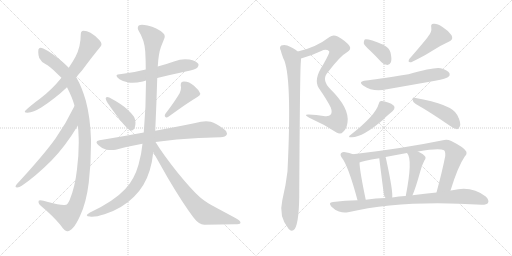
t = 0.00 s
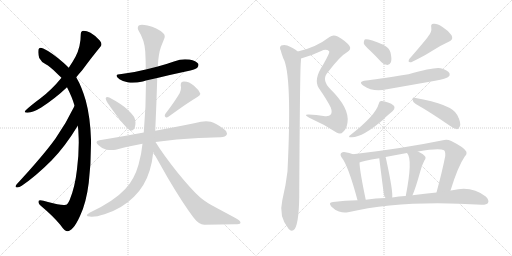
t = 3.28 s
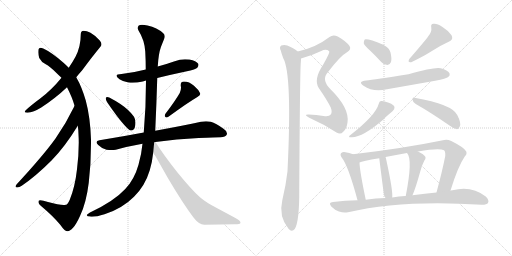
t = 6.56 s
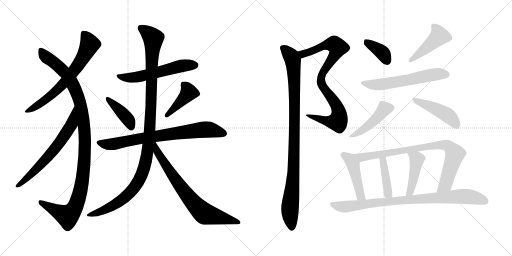
t = 9.84 s
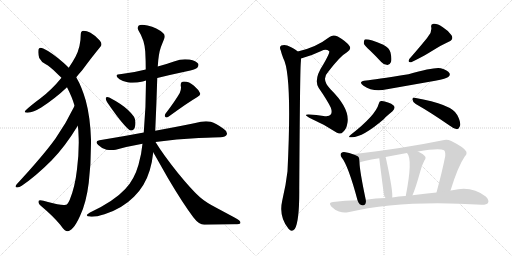
t = 13.12 s
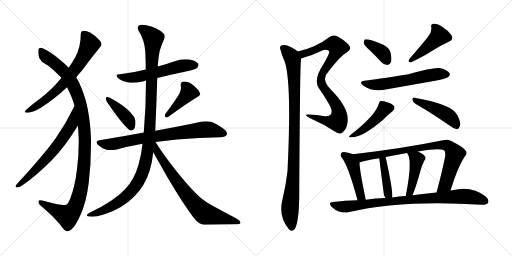
t = 16.40 s

The animated SVG that drew these frames (rendered in a browser with its animation timeline set to each time). Animation: 21 CSS @keyframes rules; one cycle of 16.40 s.

<svg version="1.1" viewBox="0 0 2048 1024" xmlns="http://www.w3.org/2000/svg">
  <g stroke="lightgray" stroke-dasharray="1,1" stroke-width="1" transform="scale(4, 4)">
    <line x1="0" y1="0" x2="256" y2="256"></line>
    <line x1="256" y1="0" x2="0" y2="256"></line>
    <line x1="128" y1="0" x2="128" y2="256"></line>
    <line x1="0" y1="128" x2="256" y2="128"></line>
    <line x1="256" y1="0" x2="512" y2="256"></line>
    <line x1="512" y1="0" x2="256" y2="256"></line>
    <line x1="384" y1="0" x2="384" y2="256"></line>
    <line x1="256" y1="128" x2="512" y2="128"></line>
  </g>
<g transform="scale(1, -1) translate(0, -850)">
   <style type="text/css">
    @keyframes keyframes0 {
      from {
       stroke: black;
       stroke-dashoffset: 682;
       stroke-width: 128;
       }
       69% {
       animation-timing-function: step-end;
       stroke: black;
       stroke-dashoffset: 0;
       stroke-width: 128;
       }
       to {
       stroke: black;
       stroke-width: 1024;
       }
       }
       #make-me-a-hanzi-animation-0 {
         animation: keyframes0 0.805013s both;
         animation-delay: 0.000000s;
         animation-timing-function: linear;
       }
    @keyframes keyframes1 {
      from {
       stroke: black;
       stroke-dashoffset: 1116;
       stroke-width: 128;
       }
       78% {
       animation-timing-function: step-end;
       stroke: black;
       stroke-dashoffset: 0;
       stroke-width: 128;
       }
       to {
       stroke: black;
       stroke-width: 1024;
       }
       }
       #make-me-a-hanzi-animation-1 {
         animation: keyframes1 1.158203s both;
         animation-delay: 0.805013s;
         animation-timing-function: linear;
       }
    @keyframes keyframes2 {
      from {
       stroke: black;
       stroke-dashoffset: 654;
       stroke-width: 128;
       }
       68% {
       animation-timing-function: step-end;
       stroke: black;
       stroke-dashoffset: 0;
       stroke-width: 128;
       }
       to {
       stroke: black;
       stroke-width: 1024;
       }
       }
       #make-me-a-hanzi-animation-2 {
         animation: keyframes2 0.782227s both;
         animation-delay: 1.963216s;
         animation-timing-function: linear;
       }
    @keyframes keyframes3 {
      from {
       stroke: black;
       stroke-dashoffset: 573;
       stroke-width: 128;
       }
       65% {
       animation-timing-function: step-end;
       stroke: black;
       stroke-dashoffset: 0;
       stroke-width: 128;
       }
       to {
       stroke: black;
       stroke-width: 1024;
       }
       }
       #make-me-a-hanzi-animation-3 {
         animation: keyframes3 0.716309s both;
         animation-delay: 2.745443s;
         animation-timing-function: linear;
       }
    @keyframes keyframes4 {
      from {
       stroke: black;
       stroke-dashoffset: 409;
       stroke-width: 128;
       }
       57% {
       animation-timing-function: step-end;
       stroke: black;
       stroke-dashoffset: 0;
       stroke-width: 128;
       }
       to {
       stroke: black;
       stroke-width: 1024;
       }
       }
       #make-me-a-hanzi-animation-4 {
         animation: keyframes4 0.582845s both;
         animation-delay: 3.461752s;
         animation-timing-function: linear;
       }
    @keyframes keyframes5 {
      from {
       stroke: black;
       stroke-dashoffset: 423;
       stroke-width: 128;
       }
       58% {
       animation-timing-function: step-end;
       stroke: black;
       stroke-dashoffset: 0;
       stroke-width: 128;
       }
       to {
       stroke: black;
       stroke-width: 1024;
       }
       }
       #make-me-a-hanzi-animation-5 {
         animation: keyframes5 0.594238s both;
         animation-delay: 4.044597s;
         animation-timing-function: linear;
       }
    @keyframes keyframes6 {
      from {
       stroke: black;
       stroke-dashoffset: 762;
       stroke-width: 128;
       }
       71% {
       animation-timing-function: step-end;
       stroke: black;
       stroke-dashoffset: 0;
       stroke-width: 128;
       }
       to {
       stroke: black;
       stroke-width: 1024;
       }
       }
       #make-me-a-hanzi-animation-6 {
         animation: keyframes6 0.870117s both;
         animation-delay: 4.638835s;
         animation-timing-function: linear;
       }
    @keyframes keyframes7 {
      from {
       stroke: black;
       stroke-dashoffset: 1147;
       stroke-width: 128;
       }
       79% {
       animation-timing-function: step-end;
       stroke: black;
       stroke-dashoffset: 0;
       stroke-width: 128;
       }
       to {
       stroke: black;
       stroke-width: 1024;
       }
       }
       #make-me-a-hanzi-animation-7 {
         animation: keyframes7 1.183431s both;
         animation-delay: 5.508952s;
         animation-timing-function: linear;
       }
    @keyframes keyframes8 {
      from {
       stroke: black;
       stroke-dashoffset: 742;
       stroke-width: 128;
       }
       71% {
       animation-timing-function: step-end;
       stroke: black;
       stroke-dashoffset: 0;
       stroke-width: 128;
       }
       to {
       stroke: black;
       stroke-width: 1024;
       }
       }
       #make-me-a-hanzi-animation-8 {
         animation: keyframes8 0.853841s both;
         animation-delay: 6.692383s;
         animation-timing-function: linear;
       }
    @keyframes keyframes9 {
      from {
       stroke: black;
       stroke-dashoffset: 866;
       stroke-width: 128;
       }
       74% {
       animation-timing-function: step-end;
       stroke: black;
       stroke-dashoffset: 0;
       stroke-width: 128;
       }
       to {
       stroke: black;
       stroke-width: 1024;
       }
       }
       #make-me-a-hanzi-animation-9 {
         animation: keyframes9 0.954753s both;
         animation-delay: 7.546224s;
         animation-timing-function: linear;
       }
    @keyframes keyframes10 {
      from {
       stroke: black;
       stroke-dashoffset: 987;
       stroke-width: 128;
       }
       76% {
       animation-timing-function: step-end;
       stroke: black;
       stroke-dashoffset: 0;
       stroke-width: 128;
       }
       to {
       stroke: black;
       stroke-width: 1024;
       }
       }
       #make-me-a-hanzi-animation-10 {
         animation: keyframes10 1.053223s both;
         animation-delay: 8.500977s;
         animation-timing-function: linear;
       }
    @keyframes keyframes11 {
      from {
       stroke: black;
       stroke-dashoffset: 374;
       stroke-width: 128;
       }
       55% {
       animation-timing-function: step-end;
       stroke: black;
       stroke-dashoffset: 0;
       stroke-width: 128;
       }
       to {
       stroke: black;
       stroke-width: 1024;
       }
       }
       #make-me-a-hanzi-animation-11 {
         animation: keyframes11 0.554362s both;
         animation-delay: 9.554200s;
         animation-timing-function: linear;
       }
    @keyframes keyframes12 {
      from {
       stroke: black;
       stroke-dashoffset: 445;
       stroke-width: 128;
       }
       59% {
       animation-timing-function: step-end;
       stroke: black;
       stroke-dashoffset: 0;
       stroke-width: 128;
       }
       to {
       stroke: black;
       stroke-width: 1024;
       }
       }
       #make-me-a-hanzi-animation-12 {
         animation: keyframes12 0.612142s both;
         animation-delay: 10.108562s;
         animation-timing-function: linear;
       }
    @keyframes keyframes13 {
      from {
       stroke: black;
       stroke-dashoffset: 590;
       stroke-width: 128;
       }
       66% {
       animation-timing-function: step-end;
       stroke: black;
       stroke-dashoffset: 0;
       stroke-width: 128;
       }
       to {
       stroke: black;
       stroke-width: 1024;
       }
       }
       #make-me-a-hanzi-animation-13 {
         animation: keyframes13 0.730143s both;
         animation-delay: 10.720704s;
         animation-timing-function: linear;
       }
    @keyframes keyframes14 {
      from {
       stroke: black;
       stroke-dashoffset: 451;
       stroke-width: 128;
       }
       59% {
       animation-timing-function: step-end;
       stroke: black;
       stroke-dashoffset: 0;
       stroke-width: 128;
       }
       to {
       stroke: black;
       stroke-width: 1024;
       }
       }
       #make-me-a-hanzi-animation-14 {
         animation: keyframes14 0.617025s both;
         animation-delay: 11.450847s;
         animation-timing-function: linear;
       }
    @keyframes keyframes15 {
      from {
       stroke: black;
       stroke-dashoffset: 456;
       stroke-width: 128;
       }
       60% {
       animation-timing-function: step-end;
       stroke: black;
       stroke-dashoffset: 0;
       stroke-width: 128;
       }
       to {
       stroke: black;
       stroke-width: 1024;
       }
       }
       #make-me-a-hanzi-animation-15 {
         animation: keyframes15 0.621094s both;
         animation-delay: 12.067872s;
         animation-timing-function: linear;
       }
    @keyframes keyframes16 {
      from {
       stroke: black;
       stroke-dashoffset: 457;
       stroke-width: 128;
       }
       60% {
       animation-timing-function: step-end;
       stroke: black;
       stroke-dashoffset: 0;
       stroke-width: 128;
       }
       to {
       stroke: black;
       stroke-width: 1024;
       }
       }
       #make-me-a-hanzi-animation-16 {
         animation: keyframes16 0.621908s both;
         animation-delay: 12.688966s;
         animation-timing-function: linear;
       }
    @keyframes keyframes17 {
      from {
       stroke: black;
       stroke-dashoffset: 842;
       stroke-width: 128;
       }
       73% {
       animation-timing-function: step-end;
       stroke: black;
       stroke-dashoffset: 0;
       stroke-width: 128;
       }
       to {
       stroke: black;
       stroke-width: 1024;
       }
       }
       #make-me-a-hanzi-animation-17 {
         animation: keyframes17 0.935221s both;
         animation-delay: 13.310874s;
         animation-timing-function: linear;
       }
    @keyframes keyframes18 {
      from {
       stroke: black;
       stroke-dashoffset: 417;
       stroke-width: 128;
       }
       58% {
       animation-timing-function: step-end;
       stroke: black;
       stroke-dashoffset: 0;
       stroke-width: 128;
       }
       to {
       stroke: black;
       stroke-width: 1024;
       }
       }
       #make-me-a-hanzi-animation-18 {
         animation: keyframes18 0.589355s both;
         animation-delay: 14.246095s;
         animation-timing-function: linear;
       }
    @keyframes keyframes19 {
      from {
       stroke: black;
       stroke-dashoffset: 434;
       stroke-width: 128;
       }
       59% {
       animation-timing-function: step-end;
       stroke: black;
       stroke-dashoffset: 0;
       stroke-width: 128;
       }
       to {
       stroke: black;
       stroke-width: 1024;
       }
       }
       #make-me-a-hanzi-animation-19 {
         animation: keyframes19 0.603190s both;
         animation-delay: 14.835450s;
         animation-timing-function: linear;
       }
    @keyframes keyframes20 {
      from {
       stroke: black;
       stroke-dashoffset: 874;
       stroke-width: 128;
       }
       74% {
       animation-timing-function: step-end;
       stroke: black;
       stroke-dashoffset: 0;
       stroke-width: 128;
       }
       to {
       stroke: black;
       stroke-width: 1024;
       }
       }
       #make-me-a-hanzi-animation-20 {
         animation: keyframes20 0.961263s both;
         animation-delay: 15.438640s;
         animation-timing-function: linear;
       }
</style>
<path d="M 305.0 541.0 Q 316.0 555.0 328.0 568.0 Q 367.0 621.0 400.0 661.0 Q 406.0 667.0 406.0 673.0 Q 406.0 680.0 399.0 688.0 Q 383.0 707.0 362.0 719.0 Q 347.0 727.0 334.0 727.0 Q 323.0 727.0 323.0 712.0 Q 323.0 663.0 302.0 623.0 Q 290.0 601.0 275.0 579.0 L 246.0 539.0 Q 207.0 491.0 162.0 457.0 Q 123.0 428.0 104.0 410.0 Q 99.0 406.0 99.0 403.0 Q 99.0 399.0 110.0 399.0 Q 134.0 401.0 165.0 420.0 Q 223.0 458.0 268.0 501.0 L 305.0 541.0 Z" fill="lightgray"></path> 
<path d="M 311.0 347.0 Q 314.0 329.0 314.0 311.0 Q 315.0 295.0 315.0 279.0 Q 315.0 229.0 308.0 173.0 Q 300.0 102.0 279.0 51.0 Q 270.0 31.0 264.0 31.0 L 263.0 31.0 Q 260.0 30.0 255.0 30.0 Q 235.0 30.0 192.0 42.0 Q 171.0 49.0 161.0 49.0 Q 156.0 49.0 155.0 47.0 Q 154.0 44.0 154.0 41.0 Q 154.0 34.0 163.0 27.0 Q 211.0 -13.0 241.0 -49.0 Q 259.0 -75.0 268.0 -75.0 L 271.0 -75.0 Q 279.0 -75.0 293.0 -60.0 Q 305.0 -47.0 320.0 -14.0 Q 345.0 38.0 355.0 119.0 Q 364.0 194.0 364.0 276.0 L 364.0 292.0 Q 361.0 382.0 343.0 448.0 Q 327.0 503.0 306.0 539.0 L 305.0 541.0 L 275.0 579.0 Q 264.0 590.0 254.0 599.0 Q 206.0 641.0 173.0 656.0 Q 166.0 659.0 162.0 659.0 Q 156.0 659.0 154.0 653.0 Q 153.0 647.0 153.0 641.0 Q 153.0 630.0 157.0 618.0 Q 165.0 602.0 183.0 593.0 Q 199.0 585.0 226.0 558.0 Q 236.0 548.0 246.0 539.0 L 268.0 501.0 Q 288.0 462.0 297.0 431.0 Q 298.0 429.0 298.0 426.0 L 311.0 347.0 Z" fill="lightgray"></path> 
<path d="M 66.0 112.0 Q 62.0 107.0 62.0 104.0 Q 62.0 101.0 69.0 100.0 Q 77.0 100.0 87.0 107.0 Q 143.0 145.0 206.0 208.0 Q 260.0 263.0 311.0 347.0 C 327.0 373.0 311.0 453.0 298.0 426.0 Q 264.0 356.0 222.0 296.0 Q 174.0 229.0 66.0 112.0 Z" fill="lightgray"></path> 
<path d="M 629.0 538.0 Q 686.0 552.0 743.0 564.0 Q 785.0 573.0 789.0 579.0 Q 794.0 585.0 794.0 590.0 Q 794.0 593.0 793.0 595.0 Q 785.0 606.0 758.0 612.0 Q 749.0 613.0 740.0 613.0 Q 719.0 613.0 699.0 605.0 Q 665.0 593.0 631.0 584.0 L 583.0 572.0 Q 537.0 560.0 486.0 554.0 Q 466.0 554.0 466.0 547.0 Q 466.0 542.0 478.0 533.0 Q 493.0 523.0 514.0 520.0 Q 521.0 519.0 529.0 519.0 Q 548.0 519.0 571.0 524.0 Q 578.0 527.0 584.0 528.0 L 629.0 538.0 Z" fill="lightgray"></path> 
<path d="M 423.0 458.0 L 423.0 456.0 Q 423.0 451.0 428.0 442.0 Q 483.0 361.0 513.0 334.0 Q 519.0 328.0 525.0 328.0 Q 528.0 328.0 530.0 329.0 Q 542.0 335.0 542.0 360.0 Q 540.0 377.0 536.0 383.0 Q 527.0 396.0 511.0 411.0 Q 485.0 435.0 437.0 460.0 Q 433.0 462.0 429.0 462.0 Q 425.0 462.0 423.0 458.0 Z" fill="lightgray"></path> 
<path d="M 661.0 394.0 Q 659.0 390.0 659.0 388.0 Q 659.0 384.0 662.0 382.0 Q 664.0 380.0 666.0 380.0 Q 670.0 380.0 675.0 384.0 Q 752.0 440.0 788.0 461.0 Q 801.0 468.0 801.0 474.0 L 801.0 476.0 Q 794.0 492.0 776.0 507.0 Q 757.0 524.0 736.0 524.0 Q 723.0 524.0 723.0 511.0 L 723.0 506.0 Q 724.0 503.0 724.0 499.0 Q 724.0 489.0 719.0 478.0 Q 700.0 445.0 661.0 394.0 Z" fill="lightgray"></path> 
<path d="M 575.0 320.0 Q 491.0 304.0 398.0 289.0 Q 386.0 287.0 386.0 281.0 Q 386.0 276.0 393.0 270.0 Q 408.0 255.0 426.0 251.0 Q 437.0 250.0 446.0 250.0 Q 455.0 250.0 463.0 251.0 Q 513.0 265.0 570.0 275.0 L 622.0 282.0 Q 705.0 295.0 795.0 298.0 Q 864.0 301.0 882.0 301.0 Q 903.0 303.0 906.0 310.0 Q 908.0 313.0 908.0 316.0 Q 908.0 326.0 894.0 335.0 Q 864.0 357.0 843.0 363.0 Q 834.0 365.0 824.0 365.0 Q 815.0 365.0 804.0 363.0 Q 736.0 348.0 621.0 327.0 L 575.0 320.0 Z" fill="lightgray"></path> 
<path d="M 621.0 327.0 Q 626.0 438.0 629.0 538.0 L 631.0 584.0 Q 634.0 636.0 644.0 663.0 L 656.0 693.0 Q 659.0 699.0 659.0 705.0 Q 659.0 713.0 652.0 718.0 Q 629.0 739.0 590.0 748.0 Q 577.0 751.0 568.0 751.0 Q 560.0 751.0 555.0 748.0 Q 551.0 744.0 551.0 738.0 Q 551.0 734.0 554.0 728.0 Q 578.0 690.0 581.0 644.0 Q 583.0 608.0 583.0 572.0 L 584.0 528.0 Q 584.0 422.0 575.0 320.0 L 570.0 275.0 Q 566.0 233.0 554.0 191.0 Q 537.0 131.0 501.0 94.0 Q 456.0 45.0 360.0 0.0 Q 347.0 -8.0 347.0 -11.0 Q 348.0 -16.0 360.0 -16.0 Q 364.0 -17.0 368.0 -17.0 Q 387.0 -17.0 418.0 -7.0 Q 488.0 15.0 536.0 63.0 Q 580.0 106.0 599.0 169.0 Q 609.0 202.0 613.0 241.0 L 621.0 327.0 Z" fill="lightgray"></path> 
<path d="M 613.0 241.0 L 672.0 137.0 Q 731.0 37.0 774.0 -20.0 Q 796.0 -49.0 817.0 -49.0 Q 883.0 -47.0 938.0 -47.0 Q 962.0 -47.0 962.0 -41.0 Q 962.0 -32.0 938.0 -20.0 L 869.0 17.0 Q 824.0 40.0 800.0 61.0 Q 767.0 90.0 710.0 160.0 Q 652.0 233.0 622.0 282.0 C 606.0 307.0 585.0 290.0 613.0 241.0 Z" fill="lightgray"></path> 
<path d="M 1204.0 616.0 Q 1243.0 626.0 1285.0 646.0 Q 1304.0 656.0 1317.0 645.0 Q 1320.0 639.0 1293.0 592.0 Q 1253.0 532.0 1275.0 498.0 Q 1309.0 449.0 1323.0 420.0 Q 1330.0 401.0 1323.0 392.0 Q 1316.0 382.0 1294.0 386.0 Q 1266.0 392.0 1235.0 392.0 Q 1211.0 393.0 1237.0 379.0 Q 1294.0 354.0 1346.0 320.0 Q 1362.0 310.0 1373.0 323.0 Q 1386.0 333.0 1390.0 360.0 Q 1399.0 417.0 1322.0 493.0 Q 1283.0 532.0 1313.0 563.0 Q 1362.0 627.0 1388.0 641.0 Q 1407.0 653.0 1398.0 666.0 Q 1386.0 684.0 1351.0 704.0 Q 1332.0 713.0 1318.0 702.0 Q 1264.0 660.0 1191.0 644.0 C 1162.0 637.0 1175.0 608.0 1204.0 616.0 Z" fill="lightgray"></path> 
<path d="M 1191.0 644.0 Q 1178.0 657.0 1149.0 668.0 Q 1137.0 672.0 1125.0 668.0 Q 1116.0 662.0 1123.0 648.0 Q 1127.0 632.0 1133.0 617.0 Q 1169.0 554.0 1150.0 165.0 Q 1144.0 111.0 1129.0 48.0 Q 1114.0 -16.0 1154.0 -65.0 Q 1167.0 -81.0 1179.0 -66.0 Q 1198.0 -36.0 1197.0 95.0 Q 1200.0 566.0 1203.0 597.0 Q 1204.0 609.0 1204.0 616.0 C 1205.0 634.0 1205.0 634.0 1191.0 644.0 Z" fill="lightgray"></path> 
<path d="M 1480.0 648.0 Q 1502.0 627.0 1525.0 602.0 Q 1535.0 590.0 1550.0 590.0 Q 1559.0 590.0 1564.0 602.0 Q 1568.0 615.0 1562.0 640.0 Q 1558.0 658.0 1533.0 671.0 Q 1472.0 696.0 1459.0 692.0 Q 1455.0 688.0 1455.0 677.0 Q 1458.0 667.0 1480.0 648.0 Z" fill="lightgray"></path> 
<path d="M 1713.0 705.0 Q 1700.0 686.0 1638.0 615.0 Q 1628.0 599.0 1645.0 601.0 Q 1688.0 622.0 1713.0 637.0 Q 1776.0 676.0 1795.0 683.0 Q 1816.0 692.0 1806.0 709.0 Q 1794.0 727.0 1770.0 742.0 Q 1748.0 757.0 1734.0 755.0 Q 1722.0 754.0 1725.0 741.0 Q 1728.0 722.0 1713.0 705.0 Z" fill="lightgray"></path> 
<path d="M 1465.0 528.0 Q 1429.0 524.0 1454.0 507.0 Q 1493.0 480.0 1548.0 493.0 L 1741.0 527.0 Q 1786.0 536.0 1793.0 542.0 Q 1802.0 549.0 1798.0 557.0 Q 1791.0 569.0 1763.0 577.0 Q 1739.0 583.0 1634.0 553.0 Q 1496.0 531.0 1465.0 528.0 Z" fill="lightgray"></path> 
<path d="M 1515.0 435.0 Q 1503.0 389.0 1403.0 311.0 Q 1387.0 299.0 1408.0 301.0 Q 1451.0 301.0 1536.0 374.0 Q 1536.0 377.0 1570.0 405.0 Q 1579.0 414.0 1578.0 421.0 Q 1577.0 431.0 1555.0 439.0 Q 1533.0 448.0 1524.0 446.0 Q 1517.0 445.0 1515.0 435.0 Z" fill="lightgray"></path> 
<path d="M 1663.0 434.0 Q 1723.0 400.0 1798.0 348.0 Q 1814.0 335.0 1828.0 333.0 Q 1835.0 334.0 1839.0 344.0 Q 1846.0 357.0 1829.0 390.0 Q 1808.0 433.0 1658.0 459.0 Q 1649.0 462.0 1650.0 451.0 Q 1651.0 441.0 1663.0 434.0 Z" fill="lightgray"></path> 
<path d="M 1412.0 233.0 Q 1397.0 239.0 1382.0 241.0 Q 1372.0 244.0 1365.0 238.0 Q 1359.0 232.0 1366.0 221.0 Q 1393.0 188.0 1430.0 49.0 C 1438.0 20.0 1469.0 22.0 1463.0 51.0 Q 1439.0 165.0 1438.0 200.0 C 1437.0 224.0 1437.0 224.0 1412.0 233.0 Z" fill="lightgray"></path> 
<path d="M 1802.0 88.0 Q 1832.0 185.0 1859.0 224.0 Q 1869.0 233.0 1865.0 244.0 Q 1859.0 259.0 1805.0 286.0 Q 1790.0 293.0 1777.0 290.0 Q 1611.0 256.0 1412.0 233.0 C 1382.0 230.0 1409.0 191.0 1438.0 200.0 Q 1448.0 206.0 1517.0 217.0 L 1542.0 222.0 Q 1584.0 231.0 1628.0 238.0 L 1672.0 244.0 Q 1757.0 259.0 1776.0 249.0 Q 1782.0 245.0 1781.0 226.0 Q 1769.0 165.0 1746.0 80.0 C 1738.0 51.0 1793.0 59.0 1802.0 88.0 Z" fill="lightgray"></path> 
<path d="M 1569.0 60.0 Q 1572.0 87.0 1545.0 211.0 Q 1544.0 217.0 1542.0 222.0 C 1533.0 250.0 1513.0 247.0 1517.0 217.0 Q 1535.0 73.0 1536.0 70.0 Q 1536.0 69.0 1538.0 66.0 Q 1539.0 62.0 1542.0 58.0 C 1557.0 32.0 1567.0 30.0 1569.0 60.0 Z" fill="lightgray"></path> 
<path d="M 1650.0 69.0 Q 1662.0 96.0 1681.0 164.0 Q 1685.0 183.0 1697.0 207.0 Q 1707.0 220.0 1698.0 227.0 Q 1689.0 236.0 1672.0 244.0 C 1645.0 257.0 1610.0 262.0 1628.0 238.0 Q 1652.0 214.0 1623.0 66.0 C 1617.0 37.0 1638.0 41.0 1650.0 69.0 Z" fill="lightgray"></path> 
<path d="M 1430.0 49.0 Q 1381.0 48.0 1332.0 42.0 Q 1311.0 41.0 1326.0 23.0 Q 1339.0 10.0 1356.0 4.0 Q 1375.0 -3.0 1392.0 1.0 Q 1609.0 52.0 1928.0 31.0 Q 1947.0 31.0 1952.0 38.0 Q 1958.0 50.0 1943.0 64.0 Q 1886.0 109.0 1810.0 89.0 Q 1806.0 89.0 1802.0 88.0 L 1746.0 80.0 Q 1701.0 76.0 1650.0 69.0 L 1623.0 66.0 L 1621.0 66.0 Q 1596.0 65.0 1569.0 60.0 L 1542.0 58.0 Q 1503.0 57.0 1463.0 51.0 L 1430.0 49.0 Z" fill="lightgray"></path> 
      <clipPath id="make-me-a-hanzi-clip-0">
      <path d="M 305.0 541.0 Q 316.0 555.0 328.0 568.0 Q 367.0 621.0 400.0 661.0 Q 406.0 667.0 406.0 673.0 Q 406.0 680.0 399.0 688.0 Q 383.0 707.0 362.0 719.0 Q 347.0 727.0 334.0 727.0 Q 323.0 727.0 323.0 712.0 Q 323.0 663.0 302.0 623.0 Q 290.0 601.0 275.0 579.0 L 246.0 539.0 Q 207.0 491.0 162.0 457.0 Q 123.0 428.0 104.0 410.0 Q 99.0 406.0 99.0 403.0 Q 99.0 399.0 110.0 399.0 Q 134.0 401.0 165.0 420.0 Q 223.0 458.0 268.0 501.0 L 305.0 541.0 Z" fill="lightgray"></path>
      </clipPath>
      <path clip-path="url(#make-me-a-hanzi-clip-0)" d="M 334.0 715.0 L 359.0 673.0 L 313.0 589.0 L 220.0 482.0 L 163.0 437.0 L 105.0 404.0 " fill="none" id="make-me-a-hanzi-animation-0" stroke-dasharray="554 1108" stroke-linecap="round"></path>

      <clipPath id="make-me-a-hanzi-clip-1">
      <path d="M 311.0 347.0 Q 314.0 329.0 314.0 311.0 Q 315.0 295.0 315.0 279.0 Q 315.0 229.0 308.0 173.0 Q 300.0 102.0 279.0 51.0 Q 270.0 31.0 264.0 31.0 L 263.0 31.0 Q 260.0 30.0 255.0 30.0 Q 235.0 30.0 192.0 42.0 Q 171.0 49.0 161.0 49.0 Q 156.0 49.0 155.0 47.0 Q 154.0 44.0 154.0 41.0 Q 154.0 34.0 163.0 27.0 Q 211.0 -13.0 241.0 -49.0 Q 259.0 -75.0 268.0 -75.0 L 271.0 -75.0 Q 279.0 -75.0 293.0 -60.0 Q 305.0 -47.0 320.0 -14.0 Q 345.0 38.0 355.0 119.0 Q 364.0 194.0 364.0 276.0 L 364.0 292.0 Q 361.0 382.0 343.0 448.0 Q 327.0 503.0 306.0 539.0 L 305.0 541.0 L 275.0 579.0 Q 264.0 590.0 254.0 599.0 Q 206.0 641.0 173.0 656.0 Q 166.0 659.0 162.0 659.0 Q 156.0 659.0 154.0 653.0 Q 153.0 647.0 153.0 641.0 Q 153.0 630.0 157.0 618.0 Q 165.0 602.0 183.0 593.0 Q 199.0 585.0 226.0 558.0 Q 236.0 548.0 246.0 539.0 L 268.0 501.0 Q 288.0 462.0 297.0 431.0 Q 298.0 429.0 298.0 426.0 L 311.0 347.0 Z" fill="lightgray"></path>
      </clipPath>
      <path clip-path="url(#make-me-a-hanzi-clip-1)" d="M 165.0 647.0 L 185.0 621.0 L 232.0 587.0 L 268.0 550.0 L 302.0 489.0 L 322.0 433.0 L 332.0 380.0 L 340.0 252.0 L 324.0 97.0 L 298.0 16.0 L 281.0 -5.0 L 270.0 -14.0 L 160.0 43.0 " fill="none" id="make-me-a-hanzi-animation-1" stroke-dasharray="988 1976" stroke-linecap="round"></path>

      <clipPath id="make-me-a-hanzi-clip-2">
      <path d="M 66.0 112.0 Q 62.0 107.0 62.0 104.0 Q 62.0 101.0 69.0 100.0 Q 77.0 100.0 87.0 107.0 Q 143.0 145.0 206.0 208.0 Q 260.0 263.0 311.0 347.0 C 327.0 373.0 311.0 453.0 298.0 426.0 Q 264.0 356.0 222.0 296.0 Q 174.0 229.0 66.0 112.0 Z" fill="lightgray"></path>
      </clipPath>
      <path clip-path="url(#make-me-a-hanzi-clip-2)" d="M 295.0 419.0 L 286.0 351.0 L 251.0 296.0 L 152.0 179.0 L 68.0 106.0 " fill="none" id="make-me-a-hanzi-animation-2" stroke-dasharray="526 1052" stroke-linecap="round"></path>

      <clipPath id="make-me-a-hanzi-clip-3">
      <path d="M 629.0 538.0 Q 686.0 552.0 743.0 564.0 Q 785.0 573.0 789.0 579.0 Q 794.0 585.0 794.0 590.0 Q 794.0 593.0 793.0 595.0 Q 785.0 606.0 758.0 612.0 Q 749.0 613.0 740.0 613.0 Q 719.0 613.0 699.0 605.0 Q 665.0 593.0 631.0 584.0 L 583.0 572.0 Q 537.0 560.0 486.0 554.0 Q 466.0 554.0 466.0 547.0 Q 466.0 542.0 478.0 533.0 Q 493.0 523.0 514.0 520.0 Q 521.0 519.0 529.0 519.0 Q 548.0 519.0 571.0 524.0 Q 578.0 527.0 584.0 528.0 L 629.0 538.0 Z" fill="lightgray"></path>
      </clipPath>
      <path clip-path="url(#make-me-a-hanzi-clip-3)" d="M 472.0 546.0 L 500.0 539.0 L 547.0 541.0 L 714.0 584.0 L 782.0 590.0 " fill="none" id="make-me-a-hanzi-animation-3" stroke-dasharray="445 890" stroke-linecap="round"></path>

      <clipPath id="make-me-a-hanzi-clip-4">
      <path d="M 423.0 458.0 L 423.0 456.0 Q 423.0 451.0 428.0 442.0 Q 483.0 361.0 513.0 334.0 Q 519.0 328.0 525.0 328.0 Q 528.0 328.0 530.0 329.0 Q 542.0 335.0 542.0 360.0 Q 540.0 377.0 536.0 383.0 Q 527.0 396.0 511.0 411.0 Q 485.0 435.0 437.0 460.0 Q 433.0 462.0 429.0 462.0 Q 425.0 462.0 423.0 458.0 Z" fill="lightgray"></path>
      </clipPath>
      <path clip-path="url(#make-me-a-hanzi-clip-4)" d="M 428.0 457.0 L 491.0 397.0 L 514.0 369.0 L 525.0 341.0 " fill="none" id="make-me-a-hanzi-animation-4" stroke-dasharray="281 562" stroke-linecap="round"></path>

      <clipPath id="make-me-a-hanzi-clip-5">
      <path d="M 661.0 394.0 Q 659.0 390.0 659.0 388.0 Q 659.0 384.0 662.0 382.0 Q 664.0 380.0 666.0 380.0 Q 670.0 380.0 675.0 384.0 Q 752.0 440.0 788.0 461.0 Q 801.0 468.0 801.0 474.0 L 801.0 476.0 Q 794.0 492.0 776.0 507.0 Q 757.0 524.0 736.0 524.0 Q 723.0 524.0 723.0 511.0 L 723.0 506.0 Q 724.0 503.0 724.0 499.0 Q 724.0 489.0 719.0 478.0 Q 700.0 445.0 661.0 394.0 Z" fill="lightgray"></path>
      </clipPath>
      <path clip-path="url(#make-me-a-hanzi-clip-5)" d="M 734.0 513.0 L 748.0 499.0 L 755.0 480.0 L 668.0 388.0 " fill="none" id="make-me-a-hanzi-animation-5" stroke-dasharray="295 590" stroke-linecap="round"></path>

      <clipPath id="make-me-a-hanzi-clip-6">
      <path d="M 575.0 320.0 Q 491.0 304.0 398.0 289.0 Q 386.0 287.0 386.0 281.0 Q 386.0 276.0 393.0 270.0 Q 408.0 255.0 426.0 251.0 Q 437.0 250.0 446.0 250.0 Q 455.0 250.0 463.0 251.0 Q 513.0 265.0 570.0 275.0 L 622.0 282.0 Q 705.0 295.0 795.0 298.0 Q 864.0 301.0 882.0 301.0 Q 903.0 303.0 906.0 310.0 Q 908.0 313.0 908.0 316.0 Q 908.0 326.0 894.0 335.0 Q 864.0 357.0 843.0 363.0 Q 834.0 365.0 824.0 365.0 Q 815.0 365.0 804.0 363.0 Q 736.0 348.0 621.0 327.0 L 575.0 320.0 Z" fill="lightgray"></path>
      </clipPath>
      <path clip-path="url(#make-me-a-hanzi-clip-6)" d="M 396.0 279.0 L 450.0 273.0 L 572.0 298.0 L 814.0 332.0 L 847.0 330.0 L 895.0 317.0 " fill="none" id="make-me-a-hanzi-animation-6" stroke-dasharray="634 1268" stroke-linecap="round"></path>

      <clipPath id="make-me-a-hanzi-clip-7">
      <path d="M 621.0 327.0 Q 626.0 438.0 629.0 538.0 L 631.0 584.0 Q 634.0 636.0 644.0 663.0 L 656.0 693.0 Q 659.0 699.0 659.0 705.0 Q 659.0 713.0 652.0 718.0 Q 629.0 739.0 590.0 748.0 Q 577.0 751.0 568.0 751.0 Q 560.0 751.0 555.0 748.0 Q 551.0 744.0 551.0 738.0 Q 551.0 734.0 554.0 728.0 Q 578.0 690.0 581.0 644.0 Q 583.0 608.0 583.0 572.0 L 584.0 528.0 Q 584.0 422.0 575.0 320.0 L 570.0 275.0 Q 566.0 233.0 554.0 191.0 Q 537.0 131.0 501.0 94.0 Q 456.0 45.0 360.0 0.0 Q 347.0 -8.0 347.0 -11.0 Q 348.0 -16.0 360.0 -16.0 Q 364.0 -17.0 368.0 -17.0 Q 387.0 -17.0 418.0 -7.0 Q 488.0 15.0 536.0 63.0 Q 580.0 106.0 599.0 169.0 Q 609.0 202.0 613.0 241.0 L 621.0 327.0 Z" fill="lightgray"></path>
      </clipPath>
      <path clip-path="url(#make-me-a-hanzi-clip-7)" d="M 564.0 739.0 L 613.0 696.0 L 599.0 336.0 L 578.0 182.0 L 550.0 117.0 L 503.0 64.0 L 434.0 17.0 L 354.0 -13.0 " fill="none" id="make-me-a-hanzi-animation-7" stroke-dasharray="1019 2038" stroke-linecap="round"></path>

      <clipPath id="make-me-a-hanzi-clip-8">
      <path d="M 613.0 241.0 L 672.0 137.0 Q 731.0 37.0 774.0 -20.0 Q 796.0 -49.0 817.0 -49.0 Q 883.0 -47.0 938.0 -47.0 Q 962.0 -47.0 962.0 -41.0 Q 962.0 -32.0 938.0 -20.0 L 869.0 17.0 Q 824.0 40.0 800.0 61.0 Q 767.0 90.0 710.0 160.0 Q 652.0 233.0 622.0 282.0 C 606.0 307.0 585.0 290.0 613.0 241.0 Z" fill="lightgray"></path>
      </clipPath>
      <path clip-path="url(#make-me-a-hanzi-clip-8)" d="M 620.0 274.0 L 629.0 242.0 L 653.0 204.0 L 757.0 58.0 L 794.0 17.0 L 820.0 -6.0 L 955.0 -38.0 " fill="none" id="make-me-a-hanzi-animation-8" stroke-dasharray="614 1228" stroke-linecap="round"></path>

      <clipPath id="make-me-a-hanzi-clip-9">
      <path d="M 1204.0 616.0 Q 1243.0 626.0 1285.0 646.0 Q 1304.0 656.0 1317.0 645.0 Q 1320.0 639.0 1293.0 592.0 Q 1253.0 532.0 1275.0 498.0 Q 1309.0 449.0 1323.0 420.0 Q 1330.0 401.0 1323.0 392.0 Q 1316.0 382.0 1294.0 386.0 Q 1266.0 392.0 1235.0 392.0 Q 1211.0 393.0 1237.0 379.0 Q 1294.0 354.0 1346.0 320.0 Q 1362.0 310.0 1373.0 323.0 Q 1386.0 333.0 1390.0 360.0 Q 1399.0 417.0 1322.0 493.0 Q 1283.0 532.0 1313.0 563.0 Q 1362.0 627.0 1388.0 641.0 Q 1407.0 653.0 1398.0 666.0 Q 1386.0 684.0 1351.0 704.0 Q 1332.0 713.0 1318.0 702.0 Q 1264.0 660.0 1191.0 644.0 C 1162.0 637.0 1175.0 608.0 1204.0 616.0 Z" fill="lightgray"></path>
      </clipPath>
      <path clip-path="url(#make-me-a-hanzi-clip-9)" d="M 1200.0 640.0 L 1219.0 636.0 L 1311.0 672.0 L 1336.0 673.0 L 1351.0 660.0 L 1330.0 615.0 L 1289.0 558.0 L 1284.0 519.0 L 1346.0 429.0 L 1355.0 404.0 L 1353.0 369.0 L 1351.0 364.0 L 1326.0 362.0 L 1243.0 387.0 " fill="none" id="make-me-a-hanzi-animation-9" stroke-dasharray="738 1476" stroke-linecap="round"></path>

      <clipPath id="make-me-a-hanzi-clip-10">
      <path d="M 1191.0 644.0 Q 1178.0 657.0 1149.0 668.0 Q 1137.0 672.0 1125.0 668.0 Q 1116.0 662.0 1123.0 648.0 Q 1127.0 632.0 1133.0 617.0 Q 1169.0 554.0 1150.0 165.0 Q 1144.0 111.0 1129.0 48.0 Q 1114.0 -16.0 1154.0 -65.0 Q 1167.0 -81.0 1179.0 -66.0 Q 1198.0 -36.0 1197.0 95.0 Q 1200.0 566.0 1203.0 597.0 Q 1204.0 609.0 1204.0 616.0 C 1205.0 634.0 1205.0 634.0 1191.0 644.0 Z" fill="lightgray"></path>
      </clipPath>
      <path clip-path="url(#make-me-a-hanzi-clip-10)" d="M 1133.0 657.0 L 1171.0 611.0 L 1176.0 550.0 L 1176.0 166.0 L 1160.0 22.0 L 1167.0 -59.0 " fill="none" id="make-me-a-hanzi-animation-10" stroke-dasharray="859 1718" stroke-linecap="round"></path>

      <clipPath id="make-me-a-hanzi-clip-11">
      <path d="M 1480.0 648.0 Q 1502.0 627.0 1525.0 602.0 Q 1535.0 590.0 1550.0 590.0 Q 1559.0 590.0 1564.0 602.0 Q 1568.0 615.0 1562.0 640.0 Q 1558.0 658.0 1533.0 671.0 Q 1472.0 696.0 1459.0 692.0 Q 1455.0 688.0 1455.0 677.0 Q 1458.0 667.0 1480.0 648.0 Z" fill="lightgray"></path>
      </clipPath>
      <path clip-path="url(#make-me-a-hanzi-clip-11)" d="M 1463.0 683.0 L 1525.0 643.0 L 1549.0 606.0 " fill="none" id="make-me-a-hanzi-animation-11" stroke-dasharray="246 492" stroke-linecap="round"></path>

      <clipPath id="make-me-a-hanzi-clip-12">
      <path d="M 1713.0 705.0 Q 1700.0 686.0 1638.0 615.0 Q 1628.0 599.0 1645.0 601.0 Q 1688.0 622.0 1713.0 637.0 Q 1776.0 676.0 1795.0 683.0 Q 1816.0 692.0 1806.0 709.0 Q 1794.0 727.0 1770.0 742.0 Q 1748.0 757.0 1734.0 755.0 Q 1722.0 754.0 1725.0 741.0 Q 1728.0 722.0 1713.0 705.0 Z" fill="lightgray"></path>
      </clipPath>
      <path clip-path="url(#make-me-a-hanzi-clip-12)" d="M 1734.0 745.0 L 1751.0 725.0 L 1757.0 706.0 L 1650.0 612.0 " fill="none" id="make-me-a-hanzi-animation-12" stroke-dasharray="317 634" stroke-linecap="round"></path>

      <clipPath id="make-me-a-hanzi-clip-13">
      <path d="M 1465.0 528.0 Q 1429.0 524.0 1454.0 507.0 Q 1493.0 480.0 1548.0 493.0 L 1741.0 527.0 Q 1786.0 536.0 1793.0 542.0 Q 1802.0 549.0 1798.0 557.0 Q 1791.0 569.0 1763.0 577.0 Q 1739.0 583.0 1634.0 553.0 Q 1496.0 531.0 1465.0 528.0 Z" fill="lightgray"></path>
      </clipPath>
      <path clip-path="url(#make-me-a-hanzi-clip-13)" d="M 1456.0 519.0 L 1520.0 511.0 L 1735.0 552.0 L 1786.0 553.0 " fill="none" id="make-me-a-hanzi-animation-13" stroke-dasharray="462 924" stroke-linecap="round"></path>

      <clipPath id="make-me-a-hanzi-clip-14">
      <path d="M 1515.0 435.0 Q 1503.0 389.0 1403.0 311.0 Q 1387.0 299.0 1408.0 301.0 Q 1451.0 301.0 1536.0 374.0 Q 1536.0 377.0 1570.0 405.0 Q 1579.0 414.0 1578.0 421.0 Q 1577.0 431.0 1555.0 439.0 Q 1533.0 448.0 1524.0 446.0 Q 1517.0 445.0 1515.0 435.0 Z" fill="lightgray"></path>
      </clipPath>
      <path clip-path="url(#make-me-a-hanzi-clip-14)" d="M 1566.0 420.0 L 1539.0 415.0 L 1514.0 383.0 L 1460.0 336.0 L 1412.0 309.0 " fill="none" id="make-me-a-hanzi-animation-14" stroke-dasharray="323 646" stroke-linecap="round"></path>

      <clipPath id="make-me-a-hanzi-clip-15">
      <path d="M 1663.0 434.0 Q 1723.0 400.0 1798.0 348.0 Q 1814.0 335.0 1828.0 333.0 Q 1835.0 334.0 1839.0 344.0 Q 1846.0 357.0 1829.0 390.0 Q 1808.0 433.0 1658.0 459.0 Q 1649.0 462.0 1650.0 451.0 Q 1651.0 441.0 1663.0 434.0 Z" fill="lightgray"></path>
      </clipPath>
      <path clip-path="url(#make-me-a-hanzi-clip-15)" d="M 1660.0 449.0 L 1729.0 422.0 L 1790.0 389.0 L 1811.0 371.0 L 1826.0 346.0 " fill="none" id="make-me-a-hanzi-animation-15" stroke-dasharray="328 656" stroke-linecap="round"></path>

      <clipPath id="make-me-a-hanzi-clip-16">
      <path d="M 1412.0 233.0 Q 1397.0 239.0 1382.0 241.0 Q 1372.0 244.0 1365.0 238.0 Q 1359.0 232.0 1366.0 221.0 Q 1393.0 188.0 1430.0 49.0 C 1438.0 20.0 1469.0 22.0 1463.0 51.0 Q 1439.0 165.0 1438.0 200.0 C 1437.0 224.0 1437.0 224.0 1412.0 233.0 Z" fill="lightgray"></path>
      </clipPath>
      <path clip-path="url(#make-me-a-hanzi-clip-16)" d="M 1373.0 231.0 L 1398.0 213.0 L 1412.0 191.0 L 1441.0 68.0 L 1457.0 61.0 " fill="none" id="make-me-a-hanzi-animation-16" stroke-dasharray="329 658" stroke-linecap="round"></path>

      <clipPath id="make-me-a-hanzi-clip-17">
      <path d="M 1802.0 88.0 Q 1832.0 185.0 1859.0 224.0 Q 1869.0 233.0 1865.0 244.0 Q 1859.0 259.0 1805.0 286.0 Q 1790.0 293.0 1777.0 290.0 Q 1611.0 256.0 1412.0 233.0 C 1382.0 230.0 1409.0 191.0 1438.0 200.0 Q 1448.0 206.0 1517.0 217.0 L 1542.0 222.0 Q 1584.0 231.0 1628.0 238.0 L 1672.0 244.0 Q 1757.0 259.0 1776.0 249.0 Q 1782.0 245.0 1781.0 226.0 Q 1769.0 165.0 1746.0 80.0 C 1738.0 51.0 1793.0 59.0 1802.0 88.0 Z" fill="lightgray"></path>
      </clipPath>
      <path clip-path="url(#make-me-a-hanzi-clip-17)" d="M 1421.0 231.0 L 1444.0 220.0 L 1730.0 267.0 L 1791.0 267.0 L 1815.0 242.0 L 1819.0 229.0 L 1782.0 112.0 L 1752.0 87.0 " fill="none" id="make-me-a-hanzi-animation-17" stroke-dasharray="714 1428" stroke-linecap="round"></path>

      <clipPath id="make-me-a-hanzi-clip-18">
      <path d="M 1569.0 60.0 Q 1572.0 87.0 1545.0 211.0 Q 1544.0 217.0 1542.0 222.0 C 1533.0 250.0 1513.0 247.0 1517.0 217.0 Q 1535.0 73.0 1536.0 70.0 Q 1536.0 69.0 1538.0 66.0 Q 1539.0 62.0 1542.0 58.0 C 1557.0 32.0 1567.0 30.0 1569.0 60.0 Z" fill="lightgray"></path>
      </clipPath>
      <path clip-path="url(#make-me-a-hanzi-clip-18)" d="M 1537.0 215.0 L 1530.0 203.0 L 1536.0 197.0 L 1534.0 179.0 L 1552.0 76.0 L 1562.0 64.0 " fill="none" id="make-me-a-hanzi-animation-18" stroke-dasharray="289 578" stroke-linecap="round"></path>

      <clipPath id="make-me-a-hanzi-clip-19">
      <path d="M 1650.0 69.0 Q 1662.0 96.0 1681.0 164.0 Q 1685.0 183.0 1697.0 207.0 Q 1707.0 220.0 1698.0 227.0 Q 1689.0 236.0 1672.0 244.0 C 1645.0 257.0 1610.0 262.0 1628.0 238.0 Q 1652.0 214.0 1623.0 66.0 C 1617.0 37.0 1638.0 41.0 1650.0 69.0 Z" fill="lightgray"></path>
      </clipPath>
      <path clip-path="url(#make-me-a-hanzi-clip-19)" d="M 1640.0 232.0 L 1667.0 211.0 L 1649.0 111.0 L 1639.0 82.0 L 1628.0 78.0 " fill="none" id="make-me-a-hanzi-animation-19" stroke-dasharray="306 612" stroke-linecap="round"></path>

      <clipPath id="make-me-a-hanzi-clip-20">
      <path d="M 1430.0 49.0 Q 1381.0 48.0 1332.0 42.0 Q 1311.0 41.0 1326.0 23.0 Q 1339.0 10.0 1356.0 4.0 Q 1375.0 -3.0 1392.0 1.0 Q 1609.0 52.0 1928.0 31.0 Q 1947.0 31.0 1952.0 38.0 Q 1958.0 50.0 1943.0 64.0 Q 1886.0 109.0 1810.0 89.0 Q 1806.0 89.0 1802.0 88.0 L 1746.0 80.0 Q 1701.0 76.0 1650.0 69.0 L 1623.0 66.0 L 1621.0 66.0 Q 1596.0 65.0 1569.0 60.0 L 1542.0 58.0 Q 1503.0 57.0 1463.0 51.0 L 1430.0 49.0 Z" fill="lightgray"></path>
      </clipPath>
      <path clip-path="url(#make-me-a-hanzi-clip-20)" d="M 1329.0 32.0 L 1393.0 24.0 L 1591.0 48.0 L 1838.0 65.0 L 1888.0 62.0 L 1942.0 45.0 " fill="none" id="make-me-a-hanzi-animation-20" stroke-dasharray="746 1492" stroke-linecap="round"></path>

</g>
</svg>
